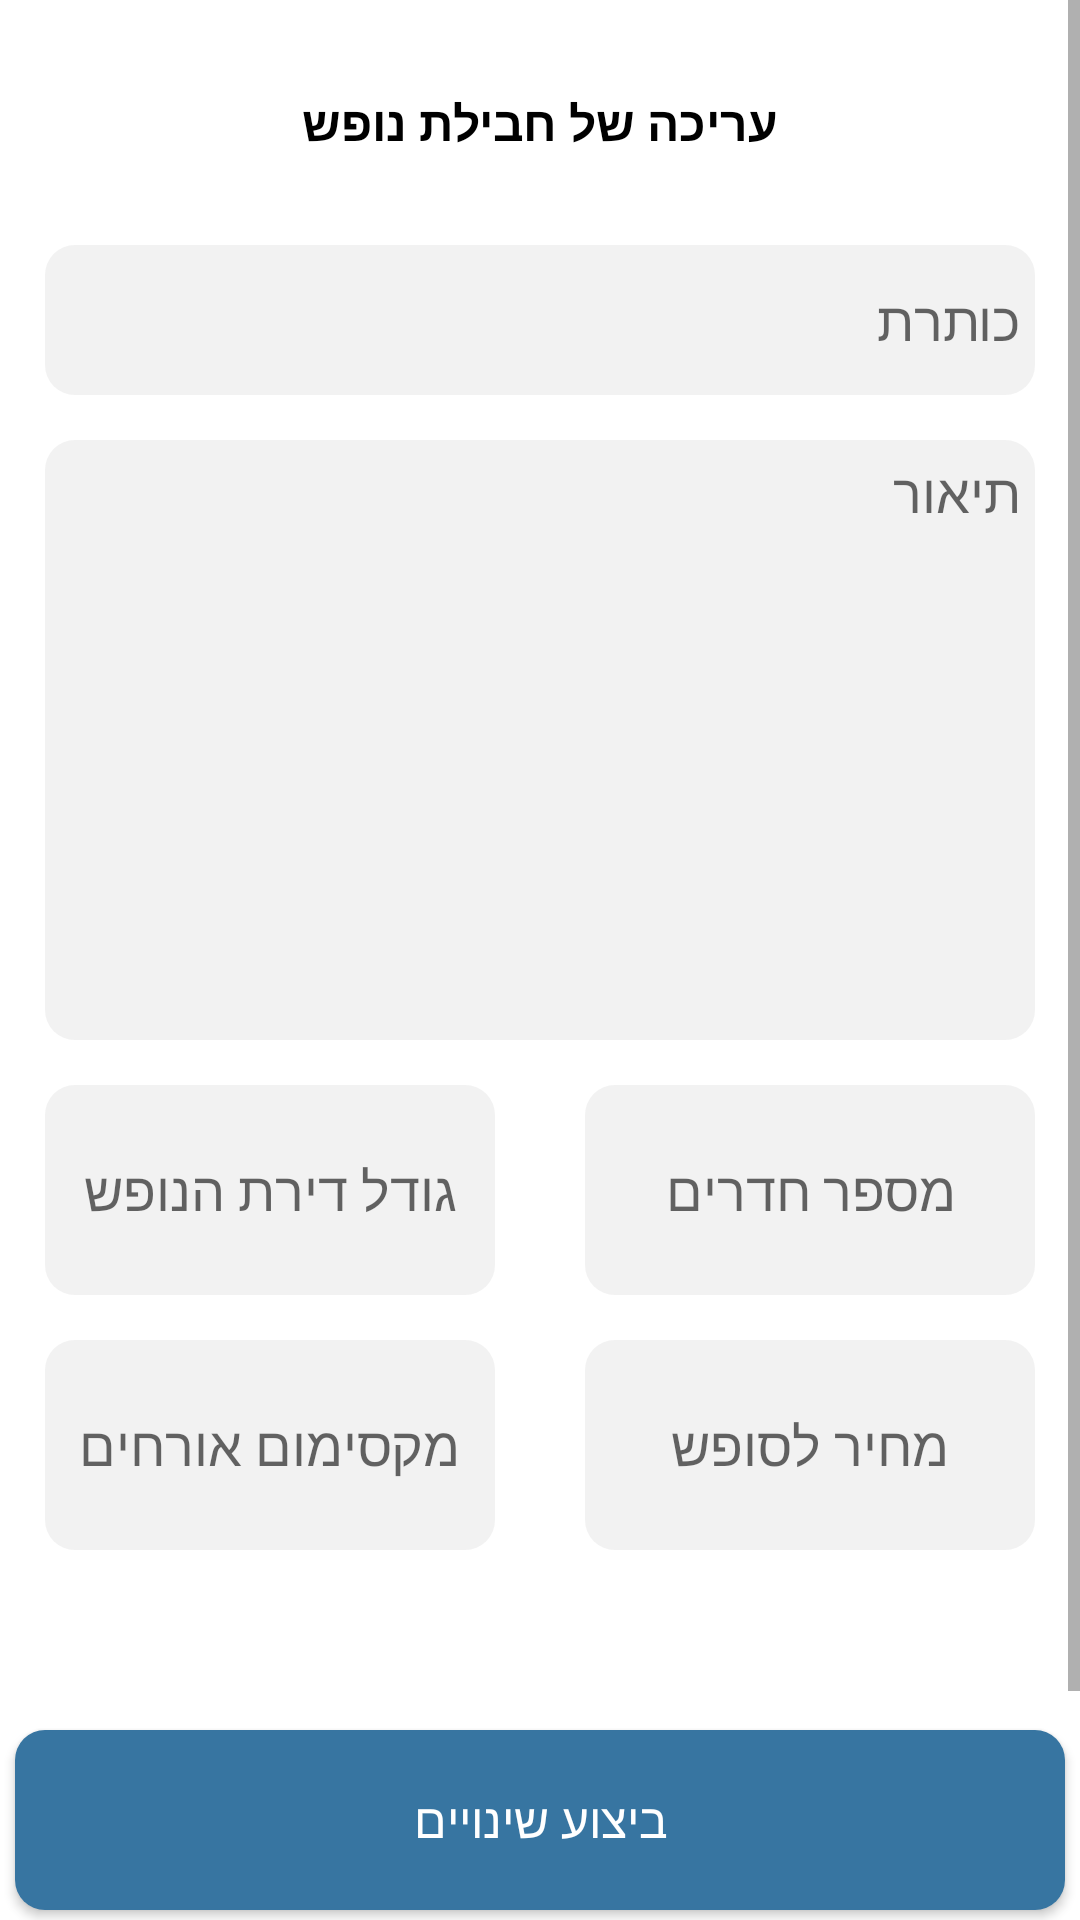

Android layout source for this screen:
<!-- AndroidManifest.xml: application theme Theme.VacationApp -->
<!-- res/layout/edit_vacation_fragment.xml -->
<?xml version="1.0" encoding="utf-8"?>
<ScrollView xmlns:android="http://schemas.android.com/apk/res/android"
    xmlns:app="http://schemas.android.com/apk/res-auto"
    android:layout_width="match_parent"
    android:layout_height="match_parent">

    <RelativeLayout xmlns:android="http://schemas.android.com/apk/res/android"
        android:layout_width="match_parent"
        android:layout_height="match_parent"
        android:layoutDirection="rtl">

        <TextView
            android:id="@+id/title_add_package_tv"
            android:layout_width="wrap_content"
            android:layout_height="wrap_content"
            android:layout_centerHorizontal="true"
            android:layout_marginTop="30dp"
            android:text="עריכה של חבילת נופש"
            android:textColor="@color/black"
            android:textSize="16sp"
            android:textStyle="bold" />

        <EditText
            android:id="@+id/title_edit_et"
            android:layout_width="wrap_content"
            android:layout_height="wrap_content"
            android:layout_below="@id/title_add_package_tv"
            android:layout_centerHorizontal="true"
            android:layout_marginTop="30dp"
            android:hint="כותרת"
            android:maxLines="1"
            android:paddingRight="5dp" />

        <EditText
            android:id="@+id/description_edit_et"
            android:layout_width="wrap_content"
            android:layout_height="200dp"
            android:layout_below="@id/title_edit_et"
            android:layout_centerHorizontal="true"
            android:layout_marginTop="15dp"
            android:gravity="right"
            android:hint="תיאור"
            android:padding="5dp" />

        <LinearLayout
            android:id="@+id/smallEtLayout"
            android:layout_width="wrap_content"
            android:layout_height="wrap_content"
            android:layout_below="@id/description_edit_et"
            android:layout_centerHorizontal="true"
            android:layout_marginTop="15dp"
            android:gravity="center"
            android:orientation="horizontal">

            <EditText
                android:id="@+id/room_amount_et"
                android:layout_width="150dp"
                android:layout_height="70dp"
                android:layout_marginLeft="30dp"
                android:gravity="center"
                android:hint="מספר חדרים"
                android:inputType="number" />

            <EditText
                android:id="@+id/apartment_size_et"
                android:layout_width="150dp"
                android:layout_height="70dp"
                android:gravity="center"
                android:hint="גודל דירת הנופש"
                android:inputType="number" />
        </LinearLayout>

        <LinearLayout
            android:id="@+id/smallEtLayout2"
            android:layout_width="wrap_content"
            android:layout_height="wrap_content"
            android:layout_below="@id/smallEtLayout"
            android:layout_centerHorizontal="true"
            android:layout_marginTop="15dp"
            android:orientation="horizontal">

            <EditText
                android:id="@+id/price_for_night_et"
                android:layout_width="150dp"
                android:layout_height="70dp"
                android:layout_marginLeft="30dp"
                android:gravity="center"
                android:hint="מחיר לסופש"
                android:inputType="number" />

            <EditText
                android:id="@+id/max_guests_et"
                android:layout_width="150dp"
                android:layout_height="70dp"
                android:gravity="center"
                android:hint="מקסימום אורחים"
                android:inputType="number" />
        </LinearLayout>


        <HorizontalScrollView
            android:id="@+id/imagesScrollView"
            android:layout_width="match_parent"
            android:layoutDirection="ltr"
            android:layout_marginVertical="30dp"
            android:layout_height="wrap_content"
            android:background="@color/lightGrey"
            android:layout_below="@id/smallEtLayout2">

            <LinearLayout
                android:id="@+id/imagesLayout"
                android:layout_width="match_parent"
                android:gravity="center_vertical"
                android:layout_height="wrap_content"
                android:background="@color/lightGrey"
                android:layoutDirection="ltr"
                android:orientation="horizontal">

            </LinearLayout>
        </HorizontalScrollView>

        <Button
            android:id="@+id/editVacationButton"
            android:layout_width="wrap_content"
            android:layout_height="wrap_content"
            android:layout_below="@id/imagesScrollView"
            android:layout_centerHorizontal="true"
            android:layout_marginBottom="15dp"
            android:background="@drawable/button_star_command"
            android:text="ביצוע שינויים"
            android:textColor="@color/white"
            android:textSize="16sp" />

        <Button
            android:layout_width="wrap_content"
            android:background="@drawable/button_star_command"
            app:backgroundTint="@color/red"
            android:layout_centerHorizontal="true"
            android:text="מחיקת חבילת נופש"
            android:textColor="@color/white"
            android:layout_marginBottom="15dp"
            android:textSize="16sp"
            android:id="@+id/open_delete_vacation_dialog"
            android:layout_below="@id/editVacationButton"
            android:layout_height="wrap_content"/>

    </RelativeLayout>
</ScrollView>
<!-- resources referenced by this layout -->
<resources>
  <color name="black">#000000</color>
  <color name="lightGrey">#f2f2f2f2</color>
  <color name="red">#C0392B</color>
  <color name="white">#ffffff</color>
  <!-- drawable button_star_command (drawable) -->
  <?xml version="1.0" encoding="utf-8"?>
  <shape xmlns:android="http://schemas.android.com/apk/res/android"
      xmlns:app="http://schemas.android.com/apk/res-auto"
      android:shape="rectangle"
      app:tint="@color/starCommandBlue">
      <solid android:color="@color/starCommandBlue" />
      <corners android:radius="10dp" />
      <size
          android:width="350dp"
          android:height="60dp" />
  </shape>
  <style name="Theme.VacationApp" parent="Theme.MaterialComponents.DayNight.NoActionBar">
          <item name="colorPrimary">@color/maximumBlueGreen</item>
          <item name="colorPrimaryVariant">@color/oceanGreen</item>
          <item name="colorOnPrimary">@color/black</item>
  
          <item name="colorSecondary">@color/starCommandBlue</item>
          <item name="colorSecondaryVariant">@color/greenBlueCrayola</item>
          <item name="colorOnSecondary">@color/white</item>
          <item name="editTextBackground">@drawable/edit_text_background</item>
          <item name="android:editTextBackground">@drawable/edit_text_background</item>
          <item name="bottomNavigationStyle">@style/Widget.App.BottomNavigationView</item>
  
          <item name="windowActionBar">false</item>
          <item name="android:statusBarColor">@color/starCommandBlue</item>
          <item name="statusBarBackground">@color/starCommandBlue</item>
  
          <item name="fontFamily">@font/miriam_libre_font_family</item>
          <item name="android:windowSplashscreenContent" tools:targetApi="o">@color/greenBlueCrayola</item>
      </style>
  <color name="starCommandBlue">#3775A1</color>
  <color name="maximumBlueGreen">#42BABC</color>
  <color name="oceanGreen">#5DC799</color>
  <color name="greenBlueCrayola">#498FC1</color>
  <!-- drawable edit_text_background (drawable) -->
  <?xml version="1.0" encoding="utf-8"?>
  <shape android:shape="rectangle"
      xmlns:android="http://schemas.android.com/apk/res/android">
      <size android:width="330dp" android:height="50dp"/>
      <solid android:color="@color/lightGrey"/>
      <corners android:radius="10dp"/>
  </shape>
  <style name="Widget.App.BottomNavigationView" parent="Widget.MaterialComponents.BottomNavigationView.Colored">
          <item name="materialThemeOverlay">@style/ThemeOverlay.App.BottomNavigationView</item>
      </style>
  <style name="ThemeOverlay.App.BottomNavigationView" parent="">
          <item name="colorPrimary">?android:attr/windowBackground</item>
          <item name="colorOnPrimary">@color/gray</item>
          <item name="android:isSticky">true</item>
          <item name="iconTint">@color/white</item>
          <item name="android:layoutDirection">ltr</item>
          <item name="itemRippleColor">@color/oceanGreen</item>
      </style>
  <color name="gray">#808080</color>
</resources>
